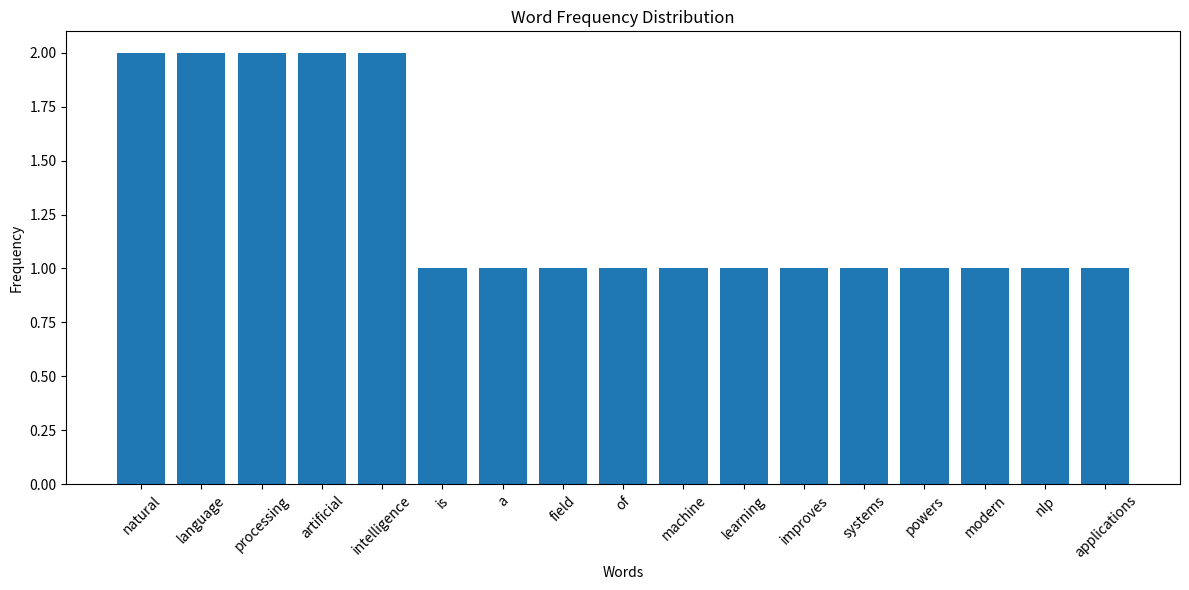

Source code (Python):
import re
from collections import Counter
import matplotlib.pyplot as plt

# Input sentences
text = """
Natural language processing is a field of artificial intelligence.
Machine learning improves natural language processing systems.
Artificial intelligence powers modern NLP applications.
"""

# Convert text to lowercase and extract words
words = re.findall(r'\b[a-z]+\b', text.lower())

# -------------------------
# 1. Bag of Words (BoW)
# -------------------------
bow = Counter(words)

print("========== BAG OF WORDS ==========")
for word, count in bow.items():
    print(f"{word}: {count}")

# -------------------------
# 2. Bigrams
# -------------------------
bigrams = list(zip(words, words[1:]))
bigram_count = Counter(bigrams)

print("\n========== BIGRAMS ==========")
for bigram, count in bigram_count.items():
    print(f"{bigram}: {count}")

# -------------------------
# 3. Trigrams
# -------------------------
trigrams = list(zip(words, words[1:], words[2:]))
trigram_count = Counter(trigrams)

print("\n========== TRIGRAMS ==========")
for trigram, count in trigram_count.items():
    print(f"{trigram}: {count}")

# -------------------------
# 4. Frequency Distribution Plot
# -------------------------
top_words = bow.most_common()

word_names = [item[0] for item in top_words]
word_counts = [item[1] for item in top_words]

plt.figure(figsize=(12, 6))
plt.bar(word_names, word_counts)

plt.xlabel("Words")
plt.ylabel("Frequency")
plt.title("Word Frequency Distribution")

plt.xticks(rotation=45)
plt.tight_layout()
plt.show()
